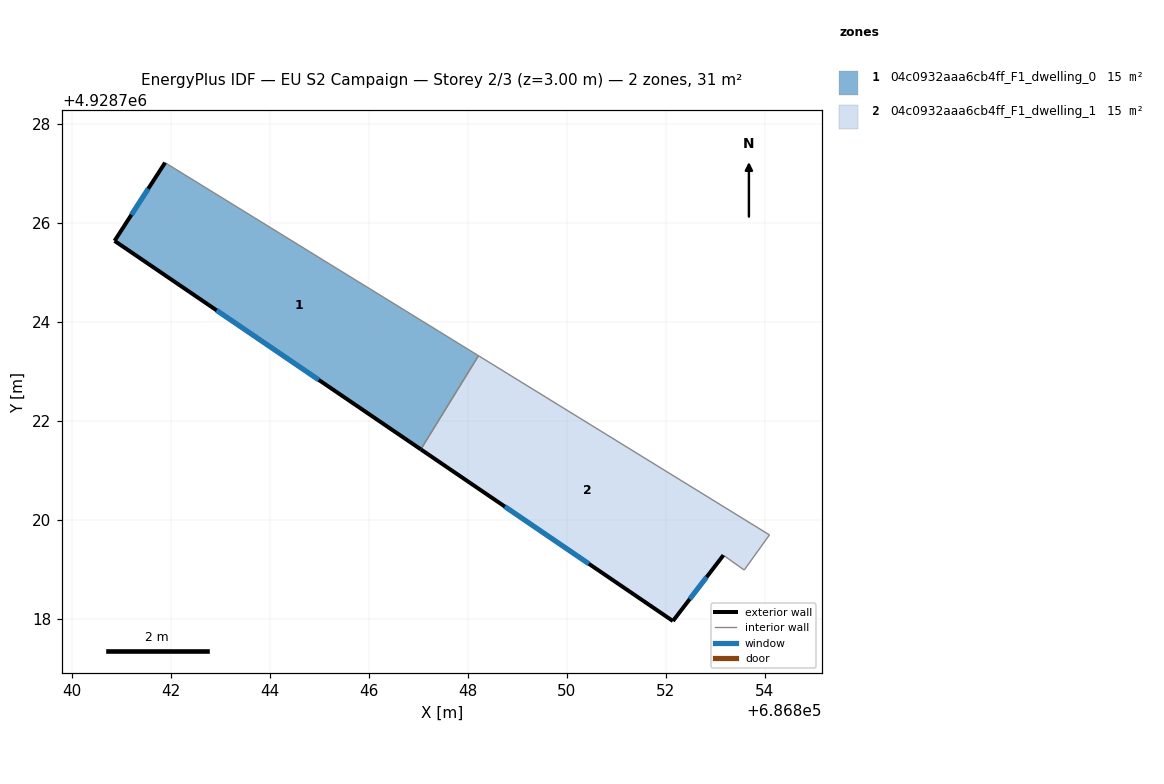
=== STOREY PLAN SPEC (per zone: floor XY polygon, exterior-wall plan segments, windows/doors) ===
zone 1: 04c0932aaa6cb4ff_F1_dwelling_0  (15.3 m²)
  floor: (686848.22, 4928723.32) (686847.05, 4928721.43) (686840.87, 4928725.64) (686841.89, 4928727.22)
  exterior wall: (686840.87, 4928725.64) – (686847.06, 4928721.43)  [7.5 m]
    window: (686842.93, 4928724.24) – (686844.99, 4928722.83)  [2.5 m²]
  exterior wall: (686841.89, 4928727.22) – (686840.87, 4928725.64)  [1.9 m]
    window: (686841.55, 4928726.69) – (686841.21, 4928726.17)  [0.6 m²]
  interior walls: 2
zone 2: 04c0932aaa6cb4ff_F1_dwelling_1  (15.3 m²)
  floor: (686854.10, 4928719.70) (686853.59, 4928718.99) (686853.17, 4928719.29) (686852.15, 4928717.96) (686847.05, 4928721.43) (686848.22, 4928723.32)
  exterior wall: (686847.06, 4928721.43) – (686852.15, 4928717.96)  [6.2 m]
    window: (686848.75, 4928720.27) – (686850.45, 4928719.11)  [2.1 m²]
  exterior wall: (686852.15, 4928717.96) – (686853.17, 4928719.29)  [1.7 m]
    window: (686852.49, 4928718.40) – (686852.83, 4928718.85)  [0.6 m²]
  interior walls: 4

=== DERIVED (storey summary) ===
Building: EU S2 Campaign
Storey: 2 of 3  (floor level z = 3.00 m)
Storey gross floor area: 30.6 m²
Zones on this storey: 2
  - 04c0932aaa6cb4ff_F1_dwelling_0: floor 15.3 m²; exterior wall 9.4 m (28.1 m²); 2 window(s) 3.1 m²; WWR 11.1%
  - 04c0932aaa6cb4ff_F1_dwelling_1: floor 15.3 m²; exterior wall 7.8 m (23.5 m²); 2 window(s) 2.6 m²; WWR 11.1%
Zone adjacency (shared interzone walls):
  - 04c0932aaa6cb4ff_F1_dwelling_0 ↔ 04c0932aaa6cb4ff_F1_dwelling_1